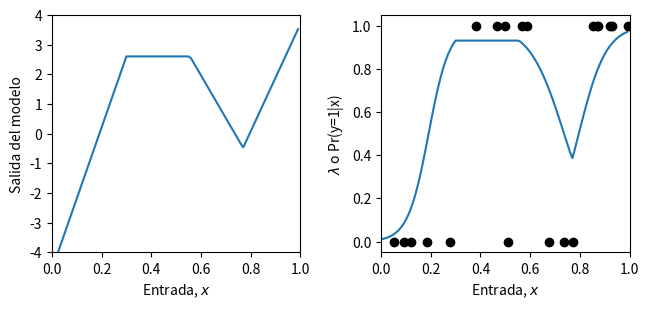
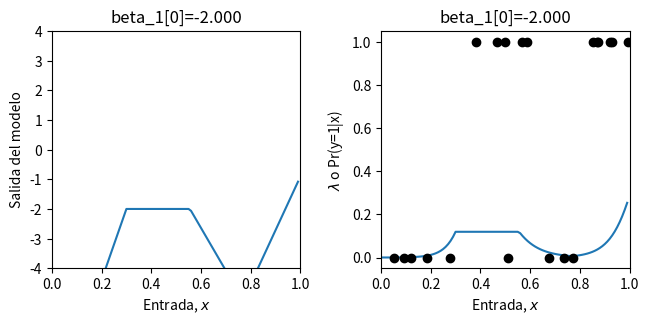
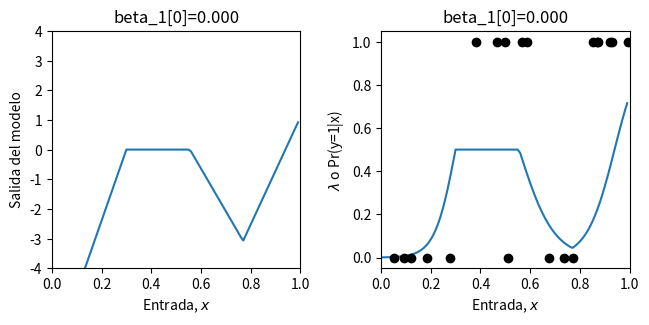
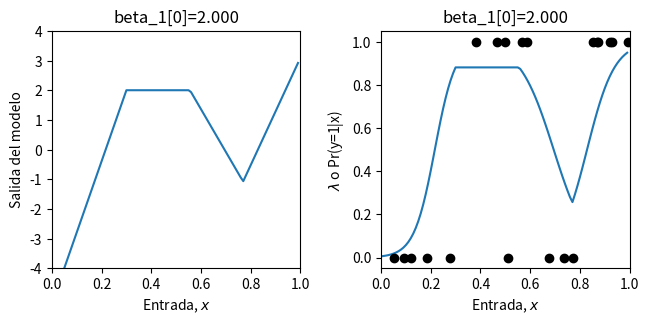
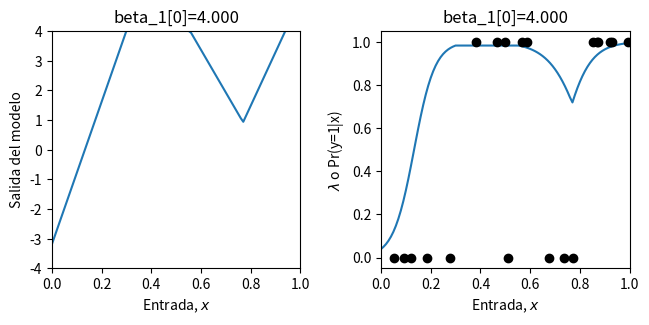
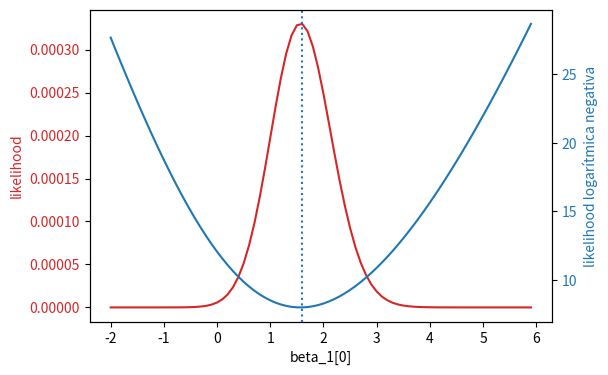
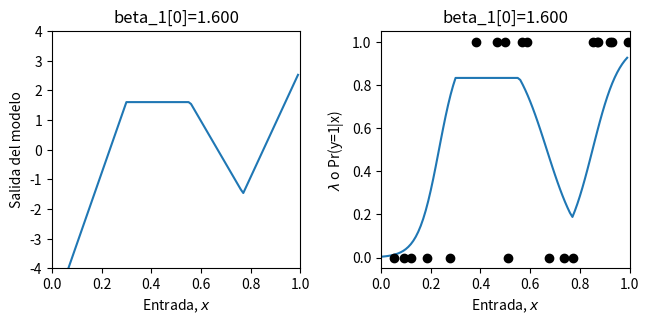

Recreate these plots in Python, in order.
import numpy as np
import matplotlib.pyplot as plt
import math

# Define la función Unidad Lineal Rectificada (ReLU)
def ReLU(preactivation):
  activation = preactivation.clip(0.0)
  return activation

# Define una red neuronal poco profunda
def shallow_nn(x, beta_0, omega_0, beta_1, omega_1):
    # Asegura que los datos de entrada sean un arreglo de tamaño (1 x n_data)
    n_data = x.size
    x = np.reshape(x,(1,n_data))

    # Ejecuta la red para TODAS las entradas x a la vez para poder graficar
    h1 = ReLU(np.matmul(beta_0,np.ones((1,n_data))) + np.matmul(omega_0,x))
    model_out = np.matmul(beta_1,np.ones((1,n_data))) + np.matmul(omega_1,h1)
    return model_out

# Obtiene los parámetros del modelo; esta función permite restablecerlos fácilmente
def get_parameters():
  # Crea una red que se ajusta aproximadamente a los datos
  beta_0 = np.zeros((3,1));  # antes theta_x0
  omega_0 = np.zeros((3,1)); # antes theta_x1
  beta_1 = np.zeros((1,1));  # antes phi_0
  omega_1 = np.zeros((1,3)); # antes phi_x

  beta_0[0,0] = 0.3; beta_0[1,0] = -1.0; beta_0[2,0] = -0.5
  omega_0[0,0] = -1.0; omega_0[1,0] = 1.8; omega_0[2,0] = 0.65
  beta_1[0,0] = 2.6;
  omega_1[0,0] = -24.0; omega_1[0,1] = -8.0; omega_1[0,2] = 50.0

  return beta_0, omega_0, beta_1, omega_1

# Función auxiliar para graficar los datos
def plot_binary_classification(x_model, out_model, lambda_model, x_data = None, y_data = None, title= None):
  # Asegura que los datos del modelo sean arreglos unidimensionales
  x_model = np.squeeze(x_model)
  out_model = np.squeeze(out_model)
  lambda_model = np.squeeze(lambda_model)

  fig, ax = plt.subplots(1,2)
  fig.set_size_inches(7.0, 3.5)
  fig.tight_layout(pad=3.0)
  ax[0].plot(x_model,out_model)
  ax[0].set_xlabel(r'Entrada, $x$'); ax[0].set_ylabel(r'Salida del modelo')
  ax[0].set_xlim([0,1]);ax[0].set_ylim([-4,4])
  if title is not None:
    ax[0].set_title(title)
  ax[1].plot(x_model,lambda_model)
  ax[1].set_xlabel(r'Entrada, $x$'); ax[1].set_ylabel(r'$\lambda$ o Pr(y=1|x)')
  ax[1].set_xlim([0,1]);ax[1].set_ylim([-0.05,1.05])
  if title is not None:
    ax[1].set_title(title)
  if x_data is not None:
    ax[1].plot(x_data, y_data, 'ko')
  plt.show()

# Función sigmoide que transforma [-infinito, infinito] en [0,1]
# TODO: implementa la función sigmoide logística

def sigmoid(model_out):

    sig_model_out = 1 / (1 + np.exp(-model_out))

    return sig_model_out

# Crea algunos datos de entrenamiento unidimensionales
x_train = np.array([0.09291784,0.46809093,0.93089486,0.67612654,0.73441752,0.86847339,\
                   0.49873225,0.51083168,0.18343972,0.99380898,0.27840809,0.38028817,\
                   0.12055708,0.56715537,0.92005746,0.77072270,0.85278176,0.05315950,\
                   0.87168699,0.58858043])
y_train = np.array([0,1,1,0,0,1,\
                    1,0,0,1,0,1,\
                    0,1,1,0,1,0, \
                    1,1])

# Obtiene los parámetros del modelo
beta_0, omega_0, beta_1, omega_1 = get_parameters()

# Define un rango de valores de entrada
x_model = np.arange(0,1,0.01)
# Ejecuta el modelo para obtener y graficar sus valores
model_out= shallow_nn(x_model, beta_0, omega_0, beta_1, omega_1)
lambda_model = sigmoid(model_out)
plot_binary_classification(x_model, model_out, lambda_model, x_train, y_train)


# Devuelve la probabilidad de la clase observada y según una distribución de Bernoulli
# TODO: escribe la ecuación de la distribución de Bernoulli

def bernoulli_distribution(y, lambda_param):

    prob = (lambda_param**y) * ((1 - lambda_param)**(1 - y))

    return prob

# Comprueba que se obtiene la respuesta correcta antes de continuar
print("Respuesta correcta = %3.3f, Tu respuesta = %3.3f"%(0.8,bernoulli_distribution(0,0.2)))
print("Respuesta correcta = %3.3f, Tu respuesta = %3.3f"%(0.2,bernoulli_distribution(1,0.2)))

# Devuelve la likelihood de todos los datos según el modelo
  # TODO: calcula la likelihood de los datos como el producto de las probabilidades de Bernoulli de cada punto
  # Necesitarás np.prod() y la función bernoulli_distribution usada anteriormente
 
def compute_likelihood(y_train, lambda_param):

    probabilities = bernoulli_distribution(
        y_train,
        lambda_param
    )

    likelihood = np.prod(probabilities)

    return likelihood

# Prueba la función
beta_0, omega_0, beta_1, omega_1 = get_parameters()
# Usa la red neuronal para predecir el parámetro lambda de Bernoulli
model_out = shallow_nn(x_train, beta_0, omega_0, beta_1, omega_1)
lambda_train = sigmoid(model_out)
# Calcula la likelihood
likelihood = compute_likelihood(y_train, lambda_train)
# Comprueba que se obtiene la respuesta correcta antes de continuar
print("Respuesta correcta = %9.9f, Tu respuesta = %9.9f"%(0.000070237,likelihood))

# Devuelve la likelihood logarítmica negativa de los datos según el modelo
 # TODO: calcula la likelihood logarítmica negativa sin usar la función de likelihood anterior; calcula la suma negativa de los logaritmos de las probabilidades
  # Necesitarás np.sum() y np.log()
  
def compute_negative_log_likelihood(y_train, lambda_param):

    probabilities = bernoulli_distribution(
        y_train,
        lambda_param
    )

    nll = -np.sum(np.log(probabilities))

    return nll

# Prueba la función
beta_0, omega_0, beta_1, omega_1 = get_parameters()
# Usa la red neuronal para predecir la media de la distribución gaussiana
model_out = shallow_nn(x_train, beta_0, omega_0, beta_1, omega_1)
# Aplica la función sigmoide
lambda_train = sigmoid(model_out)
# Calcula la likelihood logarítmica negativa
nll = compute_negative_log_likelihood(y_train, lambda_train)
# Comprueba que se obtiene la respuesta correcta antes de continuar
print("Respuesta correcta = %9.9f, Tu respuesta = %9.9f"%(9.563639387,nll))

# Define un rango de valores para el parámetro
beta_1_vals = np.arange(-2,6.0,0.1)
# Crea arreglos para almacenar las likelihood y las likelihood logarítmicas negativas
likelihoods = np.zeros_like(beta_1_vals)
nlls = np.zeros_like(beta_1_vals)

# Inicializa los parámetros
beta_0, omega_0, beta_1, omega_1 = get_parameters()
for count in range(len(beta_1_vals)):
  # Asigna el valor del parámetro
  beta_1[0,0] = beta_1_vals[count]
  # Ejecuta la red con los nuevos parámetros
  model_out = shallow_nn(x_train, beta_0, omega_0, beta_1, omega_1)
  lambda_train = sigmoid(model_out)
  # Calcula y almacena los dos valores
  likelihoods[count] = compute_likelihood(y_train,lambda_train)
  nlls[count] = compute_negative_log_likelihood(y_train, lambda_train)
  # Dibuja el modelo cada 20 configuraciones del parámetro
  if count % 20 == 0:
    # Ejecuta el modelo para obtener y graficar sus valores
    model_out = shallow_nn(x_model, beta_0, omega_0, beta_1, omega_1)
    lambda_model = sigmoid(model_out)
    plot_binary_classification(x_model, model_out, lambda_model, x_train, y_train, title="beta_1[0]=%3.3f"%(beta_1[0,0]))


# Grafica la likelihood y la likelihood logarítmica negativa según el valor del desplazamiento beta1
fig, ax = plt.subplots()
fig.tight_layout(pad=5.0)
likelihood_color = 'tab:red'
nll_color = 'tab:blue'


ax.set_xlabel('beta_1[0]')
ax.set_ylabel('likelihood', color = likelihood_color)
ax.plot(beta_1_vals, likelihoods, color = likelihood_color)
ax.tick_params(axis='y', labelcolor=likelihood_color)

ax1 = ax.twinx()
ax1.plot(beta_1_vals, nlls, color = nll_color)
ax1.set_ylabel('likelihood logarítmica negativa', color = nll_color)
ax1.tick_params(axis='y', labelcolor = nll_color)

plt.axvline(x = beta_1_vals[np.argmax(likelihoods)], linestyle='dotted')

plt.show()

# El máximo de la likelihood debe estar en la misma posición que el mínimo de la likelihood logarítmica negativa
# Compruébalo:
print("Máxima likelihood = %f, en beta_1=%3.3f"%( (likelihoods[np.argmax(likelihoods)],beta_1_vals[np.argmax(likelihoods)])))
print("Mínima likelihood logarítmica negativa = %f, en beta_1=%3.3f"%( (nlls[np.argmin(nlls)],beta_1_vals[np.argmin(nlls)])))

# Grafica el mejor modelo
beta_1[0,0] = beta_1_vals[np.argmin(nlls)]
model_out = shallow_nn(x_model, beta_0, omega_0, beta_1, omega_1)
lambda_model = sigmoid(model_out)
plot_binary_classification(x_model, model_out, lambda_model, x_train, y_train, title="beta_1[0]=%3.3f"%(beta_1[0,0]))
